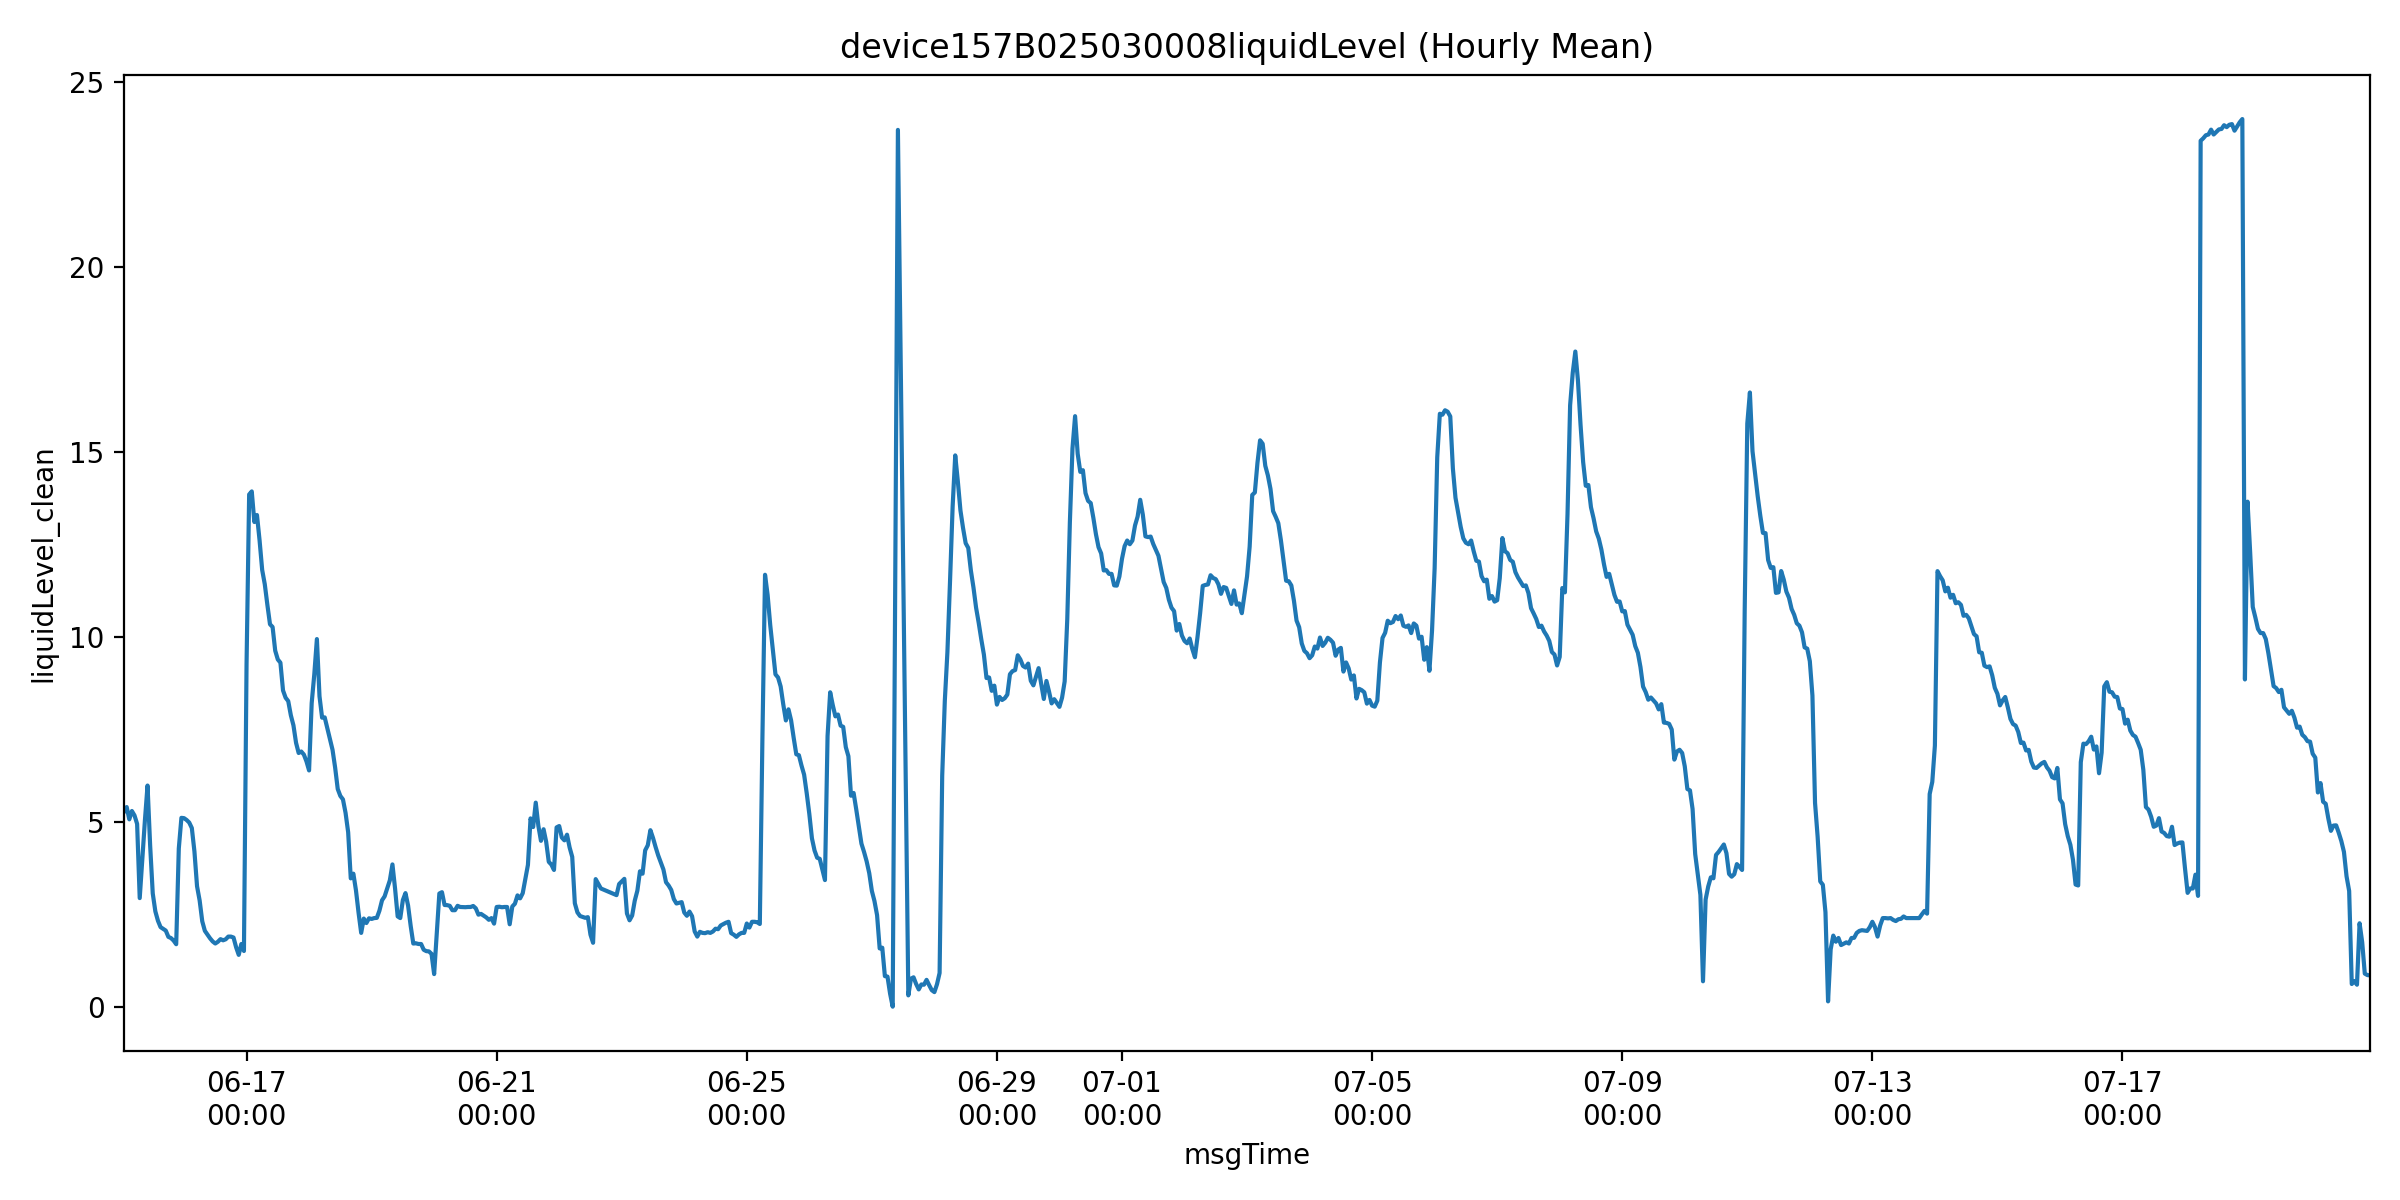

The table this chart was drawn from, first rows:
msgTime, liquidLevelValue, liquidLevel_clean, is_outlier
2025-06-15 01:00:00, 5.275, 5.275, 0.0
2025-06-15 02:00:00, 5.4, 5.4, 0.0
2025-06-15 03:00:00, 5.067, 5.067, 0.0
2025-06-15 04:00:00, 5.293, 5.293, 0.0
2025-06-15 05:00:00, 5.173, 5.173, 0.0
2025-06-15 06:00:00, 4.944, 4.944, 0.0
2025-06-15 07:00:00, 2.94, 2.94, 0.0
2025-06-15 09:00:00, 5.047, 5.047, 0.0
2025-06-15 10:00:00, 5.981, 5.981, 0.0
2025-06-15 11:00:00, 4.362, 4.362, 0.0
2025-06-15 12:00:00, 3.067, 3.067, 0.0
2025-06-15 13:00:00, 2.581, 2.581, 0.0
2025-06-15 14:00:00, 2.327, 2.327, 0.0
2025-06-15 15:00:00, 2.156, 2.156, 0.0
2025-06-15 17:00:00, 2.062, 2.062, 0.0
2025-06-15 18:00:00, 1.893, 1.893, 0.0
2025-06-15 19:00:00, 1.86, 1.86, 0.0
2025-06-15 20:00:00, 1.793, 1.793, 0.0
2025-06-15 21:00:00, 1.694, 1.694, 0.0
2025-06-15 22:00:00, 4.281, 4.281, 0.0
2025-06-15 23:00:00, 5.108, 5.108, 0.0
2025-06-16 00:00:00, 5.1, 5.1, 0.0
2025-06-16 01:00:00, 5.05, 5.05, 0.0
2025-06-16 02:00:00, 4.981, 4.981, 0.0
2025-06-16 03:00:00, 4.833, 4.833, 0.0
2025-06-16 04:00:00, 4.2, 4.2, 0.0
2025-06-16 05:00:00, 3.26, 3.26, 0.0
2025-06-16 06:00:00, 2.875, 2.875, 0.0
2025-06-16 07:00:00, 2.313, 2.313, 0.0
2025-06-16 08:00:00, 2.056, 2.056, 0.0
2025-06-16 10:00:00, 1.853, 1.853, 0.0
2025-06-16 11:00:00, 1.769, 1.769, 0.0
2025-06-16 12:00:00, 1.713, 1.713, 0.0
2025-06-16 13:00:00, 1.76, 1.76, 0.0
2025-06-16 14:00:00, 1.831, 1.831, 0.0
2025-06-16 15:00:00, 1.8, 1.8, 0.0
2025-06-16 16:00:00, 1.827, 1.827, 0.0
2025-06-16 17:00:00, 1.9, 1.9, 0.0
2025-06-16 18:00:00, 1.9, 1.9, 0.0
2025-06-16 19:00:00, 1.875, 1.875, 0.0
2025-06-16 20:00:00, 1.612, 1.612, 0.0
2025-06-16 21:00:00, 1.406, 1.406, 0.0
2025-06-16 22:00:00, 1.7, 1.7, 0.0
2025-06-16 23:00:00, 1.511, 1.511, 0.0
2025-06-17 00:00:00, 9.253, 9.253, 0.0
2025-06-17 01:00:00, 13.84, 13.84, 0.0
2025-06-17 02:00:00, 13.93, 13.93, 0.0
2025-06-17 03:00:00, 13.1, 13.1, 0.0
2025-06-17 04:00:00, 13.29, 13.29, 0.0
2025-06-17 05:00:00, 12.61, 12.61, 0.0
2025-06-17 06:00:00, 11.81, 11.81, 0.0
2025-06-17 07:00:00, 11.42, 11.42, 0.0
2025-06-17 08:00:00, 10.86, 10.86, 0.0
2025-06-17 09:00:00, 10.34, 10.34, 0.0
2025-06-17 10:00:00, 10.26, 10.26, 0.0
2025-06-17 11:00:00, 9.625, 9.625, 0.0
2025-06-17 12:00:00, 9.387, 9.387, 0.0
2025-06-17 13:00:00, 9.3, 9.3, 0.0
2025-06-17 14:00:00, 8.55, 8.55, 0.0
2025-06-17 15:00:00, 8.353, 8.353, 0.0
... 761 more rows
